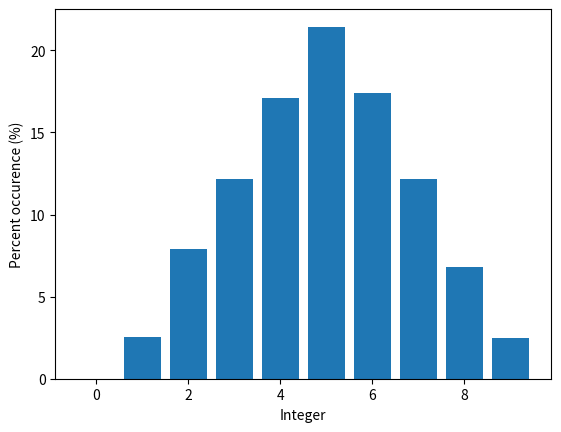

The script that saved this image:
import random
import numpy as np
from matplotlib.pyplot import *

n=10000

array=np.zeros(n)
for i in range(n):
    array[i]=int((random.triangular(1,10)))
y=np.zeros(10)
x=np.zeros(10)

#Add together instances of a given integer in the random array
for i in range(1,10):
    y[i]=np.sum(array==i)/n*100
    x[i]=i
    

fig=figure()

bar(x,y)
xlabel('Integer')
ylabel('Percent occurence (%)')

savefig('actual_triangular_distribution.png') # Save figure
show()